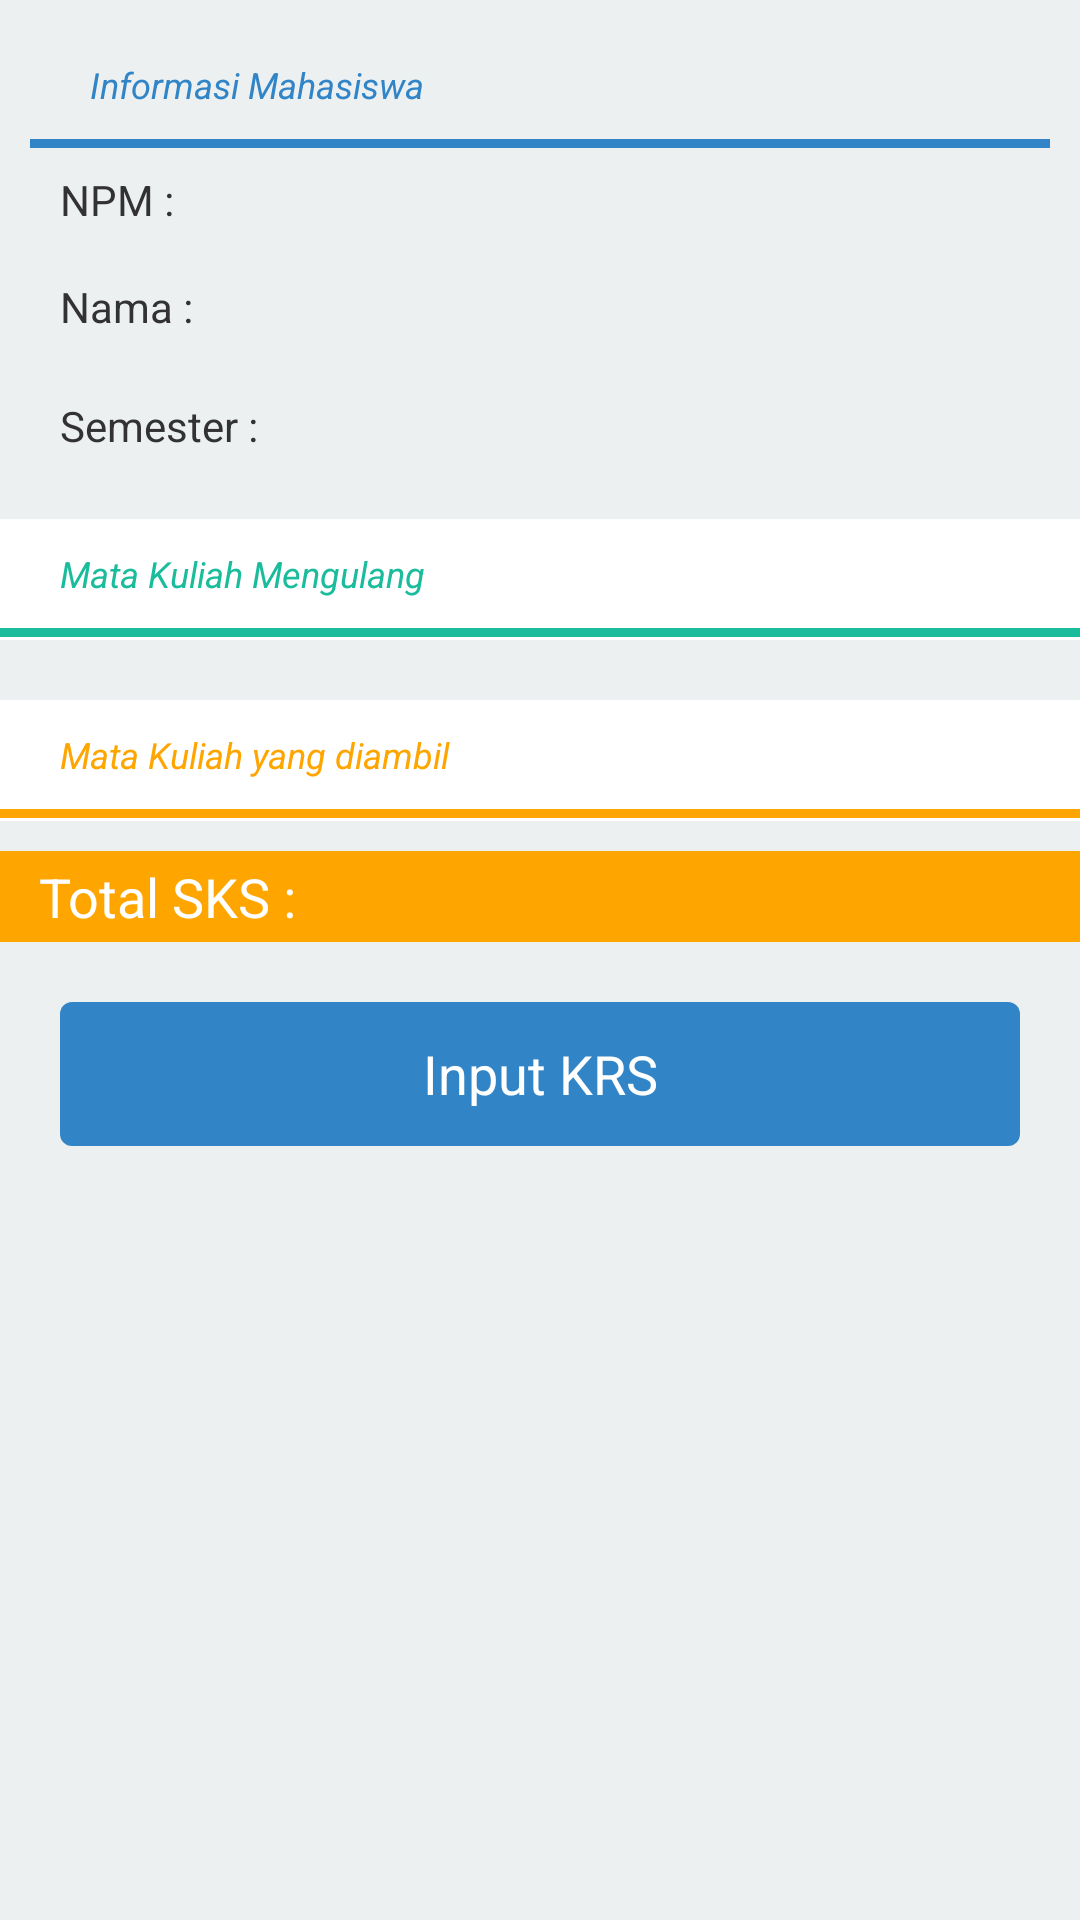

Reconstruct the res/layout file that produces this screen, plus the resources it refers to.
<!-- AndroidManifest.xml: application theme Theme.RateItTheme -->
<!-- res/layout/mhsisikrs.xml -->
<?xml version="1.0" encoding="utf-8"?>

<LinearLayout xmlns:android="http://schemas.android.com/apk/res/android"
    android:layout_width="fill_parent"
    android:layout_height="fill_parent"
    android:background="@color/clouds"
    android:orientation="vertical" >

    <ScrollView
        android:id="@+id/scrollView1"
        android:layout_width="match_parent"
        android:layout_height="wrap_content" >

        <LinearLayout
            android:layout_width="match_parent"
            android:layout_height="match_parent"
            android:orientation="vertical" >

            <FrameLayout
                android:id="@+id/mhs"
                android:layout_width="fill_parent"
                android:layout_height="wrap_content"
                android:layout_margin="10dp"
                android:background="@drawable/shadow"
                android:radius="10dip" >

                <LinearLayout
                    android:id="@+id/kk"
                    android:layout_width="fill_parent"
                    android:layout_height="wrap_content"
                    android:orientation="vertical" >

                    <TextView
                        android:id="@+id/info"
                        android:layout_width="wrap_content"
                        android:layout_height="wrap_content"
                        android:layout_marginBottom="10dp"
                        android:layout_marginLeft="20dp"
                        android:layout_marginTop="10dp"
                        android:text="@string/infomhs"
                        android:textColor="@color/urindobiru"
                        android:textSize="12sp"
                        android:textStyle="italic" />

                    <FrameLayout
                        android:layout_width="fill_parent"
                        android:layout_height="3dp"
                        android:background="@color/urindobiru" >
                    </FrameLayout>

                    <FrameLayout
                        android:id="@+id/a"
                        android:layout_width="fill_parent"
                        android:layout_height="wrap_content" >

                        <TextView
                            android:id="@+id/krsnpm"
                            android:layout_width="wrap_content"
                            android:layout_height="wrap_content"
                            android:layout_gravity="center_vertical"
                            android:layout_marginLeft="10dp"
                            android:text="@string/npm" />

                        <TextView
                            android:id="@+id/npmkrs"
                            android:layout_width="wrap_content"
                            android:layout_height="wrap_content"
                            android:layout_gravity="right|center_vertical"
                            android:layout_marginBottom="5dp"
                            android:layout_marginRight="20dp"
                            android:layout_marginTop="5dp"
                            android:textAppearance="?android:attr/textAppearanceMedium"
                            android:textColor="@color/DimGray" />
                    </FrameLayout>

                    <FrameLayout
                        android:id="@+id/FrameLayout01"
                        android:layout_width="fill_parent"
                        android:layout_height="wrap_content" >

                        <TextView
                            android:id="@+id/krsnama"
                            android:layout_width="wrap_content"
                            android:layout_height="wrap_content"
                            android:layout_gravity="center_vertical"
                            android:layout_marginLeft="10dp"
                            android:text="@string/nama" />

                        <TextView
                            android:id="@+id/namakrs"
                            android:layout_width="wrap_content"
                            android:layout_height="wrap_content"
                            android:layout_gravity="right|center_vertical"
                            android:layout_marginBottom="5dp"
                            android:layout_marginRight="20dp"
                            android:layout_marginTop="5dp"
                            android:gravity="right|center_vertical"
                            android:lines="1"
                            android:maxEms="10"
                            android:textAppearance="?android:attr/textAppearanceMedium"
                            android:textSize="20sp"
                            android:textStyle="bold" />
                    </FrameLayout>

                    <FrameLayout
                        android:id="@+id/FrameLayout02"
                        android:layout_width="fill_parent"
                        android:layout_height="wrap_content" >

                        <TextView
                            android:id="@+id/detailtotalsks"
                            android:layout_width="wrap_content"
                            android:layout_height="wrap_content"
                            android:layout_gravity="center_vertical"
                            android:layout_marginLeft="10dp"
                            android:text="@string/smt" />

                        <TextView
                            android:id="@+id/krssmt"
                            android:layout_width="wrap_content"
                            android:layout_height="wrap_content"
                            android:layout_gravity="right|center_vertical"
                            android:layout_marginBottom="5dp"
                            android:layout_marginRight="20dp"
                            android:layout_marginTop="5dp"
                            android:textAppearance="?android:attr/textAppearanceMedium"
                            android:textColor="@color/CadetBlue"
                            android:textSize="24sp"
                            android:textStyle="bold" />
                    </FrameLayout>
                </LinearLayout>
            </FrameLayout>

            <LinearLayout
                android:id="@+id/hill"
                android:layout_width="fill_parent"
                android:layout_height="wrap_content"
                android:layout_marginBottom="20dp"
                android:background="@color/White"
                android:orientation="vertical" >

                <FrameLayout
                    android:id="@+id/FrameLayout03"
                    android:layout_width="fill_parent"
                    android:layout_height="wrap_content" >

                    <TextView
                        android:id="@+id/TextView01"
                        android:layout_width="wrap_content"
                        android:layout_height="wrap_content"
                        android:layout_marginBottom="10dp"
                        android:layout_marginLeft="20dp"
                        android:layout_marginTop="10dp"
                        android:text="Mata Kuliah Mengulang"
                        android:textColor="@color/torquoise"
                        android:textSize="12sp"
                        android:textStyle="italic" />
                </FrameLayout>

                <FrameLayout
                    android:layout_width="fill_parent"
                    android:layout_height="3dp"
                    android:background="@color/torquoise" >
                </FrameLayout>

                <ListView
                    android:id="@+id/ngulanglist"
                    android:layout_width="fill_parent"
                    android:layout_height="wrap_content"
                    android:layout_marginTop="1dp"
                    android:background="@color/White" >
                </ListView>
            </LinearLayout>

            <LinearLayout
                android:id="@+id/s"
                android:layout_width="fill_parent"
                android:layout_height="wrap_content"
                android:background="@color/White"
                android:orientation="vertical" >

                <FrameLayout
                    android:id="@+id/sa"
                    android:layout_width="fill_parent"
                    android:layout_height="wrap_content" >

                    <TextView
                        android:id="@+id/TextView03"
                        android:layout_width="wrap_content"
                        android:layout_height="wrap_content"
                        android:layout_marginBottom="10dp"
                        android:layout_marginLeft="20dp"
                        android:layout_marginTop="10dp"
                        android:text="Mata Kuliah yang diambil"
                        android:textColor="@color/Orange"
                        android:textSize="12sp"
                        android:textStyle="italic" />

                    <TextView
                        android:id="@+id/totmk"
                        android:layout_width="wrap_content"
                        android:layout_height="wrap_content"
                        android:layout_gravity="right|center_vertical"
                        android:layout_marginRight="20dp"
                        android:textColor="@color/Orange"
                        android:textSize="12sp"
                        android:textStyle="bold" />

                </FrameLayout>

                <FrameLayout
                    android:layout_width="fill_parent"
                    android:layout_height="3dp"
                    android:background="@color/Orange" >
                </FrameLayout>

                <ListView
                    android:id="@+id/mhslistkrs"
                    android:layout_width="fill_parent"
                    android:layout_height="wrap_content"
                    android:layout_marginTop="1dp"
                    android:background="@color/White" >

                </ListView>
            </LinearLayout>

            <FrameLayout
                android:layout_width="fill_parent"
                android:layout_height="wrap_content"
                android:layout_marginTop="10dp"
                android:background="@color/Orange" >

                <TextView
                    android:id="@+id/skskhs"
                    android:layout_width="wrap_content"
                    android:layout_height="wrap_content"
                    android:layout_marginLeft="10dp"
                    android:padding="3dp"
                    android:text="Total SKS :"
                    android:textColor="@color/white"
                    android:textSize="18sp" />

                <TextView
                    android:id="@+id/totkrs"
                    android:layout_width="wrap_content"
                    android:layout_height="wrap_content"
                    android:layout_gravity="right"
                    android:layout_marginRight="10dp"
                    android:padding="3dp"
                    android:textColor="@color/white"
                    android:textSize="18sp" />

            </FrameLayout>

            <Button
                android:id="@+id/isikrs"
                android:layout_width="fill_parent"
                android:layout_height="wrap_content"
                android:layout_margin="20dp"
                android:background="@drawable/button"
                android:text="Input KRS"
                android:textColor="@color/White" />
        </LinearLayout>
    </ScrollView>

</LinearLayout>
<!-- resources referenced by this layout -->
<resources>
  <color name="CadetBlue">#5F9EA0</color>
  <color name="DimGray">#696969</color>
  <color name="Orange">#FFA500</color>
  <color name="White">#FFFFFF</color>
  <color name="clouds">#ecf0f1</color>
  <color name="torquoise">#1abc9c</color>
  <color name="urindobiru">#3185c7</color>
  <color name="white">#FFFFFF</color>
  <!-- drawable button (drawable) -->
  <?xml version="1.0" encoding="UTF-8"?>
  
  <selector xmlns:android="http://schemas.android.com/apk/res/android">
      <item android:state_pressed="true" >
          <shape>
              <solid
                  android:color="#7b87d0" />
              <corners
                  android:radius="4dp" />
              <padding
                  android:left="10dp"
                  android:top="10dp"
                  android:right="10dp"
                  android:bottom="10dp" />
          </shape>
      </item>
      <item>
          <shape>
              <solid
                  android:color="#3185c7" />
              <corners
                  android:radius="4dp" />
              <padding
                  android:left="10dp"
                  android:top="10dp"
                  android:right="10dp"
                  android:bottom="10dp" />
          </shape>
      </item>
  </selector>
  <string name="infomhs">Informasi Mahasiswa</string>
  <string name="nama">Nama :</string>
  <string name="npm">NPM :</string>
  <string name="smt">Semester :</string>
  <style name="Theme.RateItTheme" parent="@android:style/Theme.Holo.Light">
          <item name="android:actionBarStyle">@style/MyActionBar</item>
          <item name="android:actionMenuTextColor">@color/urindobiru</item>
      </style>
  <style name="MyActionBar" parent="@android:style/Widget.Holo.Light.ActionBar">
          <item name="android:background">@color/urindobiru</item>
          <item name="android:titleTextStyle">@style/MyActionBar.Text</item>
      </style>
  <style name="MyActionBar.Text" parent="@android:style/TextAppearance">
          <item name="android:textColor">@color/White</item>
      </style>
</resources>
